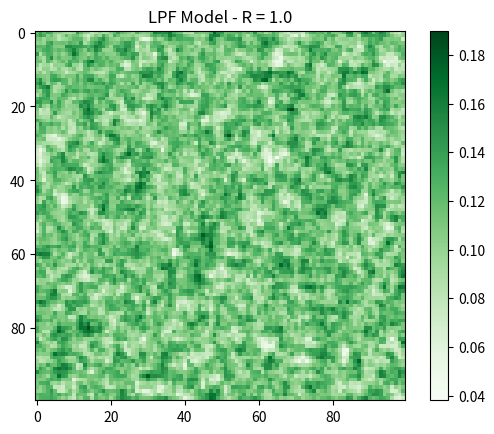
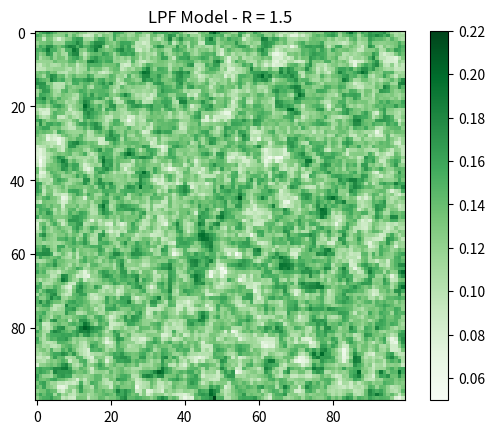
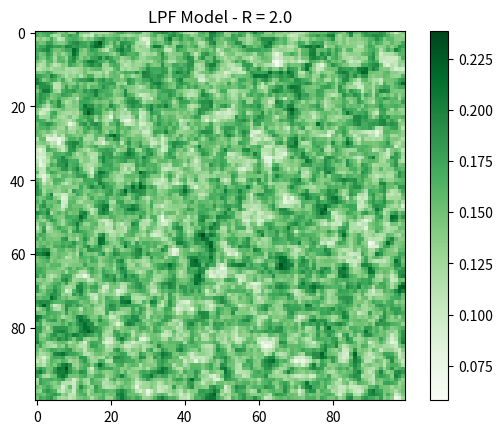

These charts were generated, in order, by the following Python code:
import numpy as np
import matplotlib.pyplot as plt

# 参数定义
D = 0.5  # 扩散系数
Lambda = 0.12  # 植被耗水率
rho = 1.0  # 最大植被增长率
BC = 10.0  # 植被承载能力
mu = 2.0  # 最大放牧率
BO = 1.0  # 半饱和常数
sigma_w = 0.01  # 土壤湿度噪声标准差
sigma_B = 0.25  # 植被生物量噪声标准差
w0 = 1.0  # 土壤湿度尺度值
B0 = 1.0  # 生物量尺度值
tau_w = 1.0  # 土壤湿度尺度时间

# 降雨量 R 的范围
R_values = [1.0, 1.5, 2.0]

# 初始化网格
size = 100
w = np.random.rand(size, size) * w0  # 初始土壤湿度
B = np.random.rand(size, size) * B0  # 初始植被生物量
dt = 0.01
for R in R_values:
    w_copy = w.copy()
    B_copy = B.copy()
    for _ in range(100):  # 模拟 100 个时间步
        # 模拟噪声
        xi_w = np.random.normal(0, sigma_w, (size, size))
        xi_B = np.random.normal(0, sigma_B, (size, size))

        # 计算土壤湿度的扩散
        w_diffusion = D * (np.roll(w_copy, 1, axis=0) + np.roll(w_copy, -1, axis=0) +
                           np.roll(w_copy, 1, axis=1) + np.roll(w_copy, -1, axis=1) -
                           4 * w_copy)

        # 计算植被生物量的扩散
        B_diffusion = D * (np.roll(B_copy, 1, axis=0) + np.roll(B_copy, -1, axis=0) +
                           np.roll(B_copy, 1, axis=1) + np.roll(B_copy, -1, axis=1) -
                           4 * B_copy)

        # 更新土壤湿度
        w_copy = w_copy + dt * (R - w_copy / tau_w - Lambda * w_copy * B_copy +
                                w_diffusion + xi_w)

        # 更新植被生物量
        B_copy = B_copy + dt * (rho * B_copy * (w_copy / w0 - B_copy / BC) /
                                (B0 + B_copy) - mu * B_copy + B_diffusion + xi_B)

    # 可视化结果
    plt.figure()
    plt.imshow(B_copy, cmap='Greens')
    plt.colorbar()
    plt.title(f"LPF Model - R = {R}")
    plt.show()